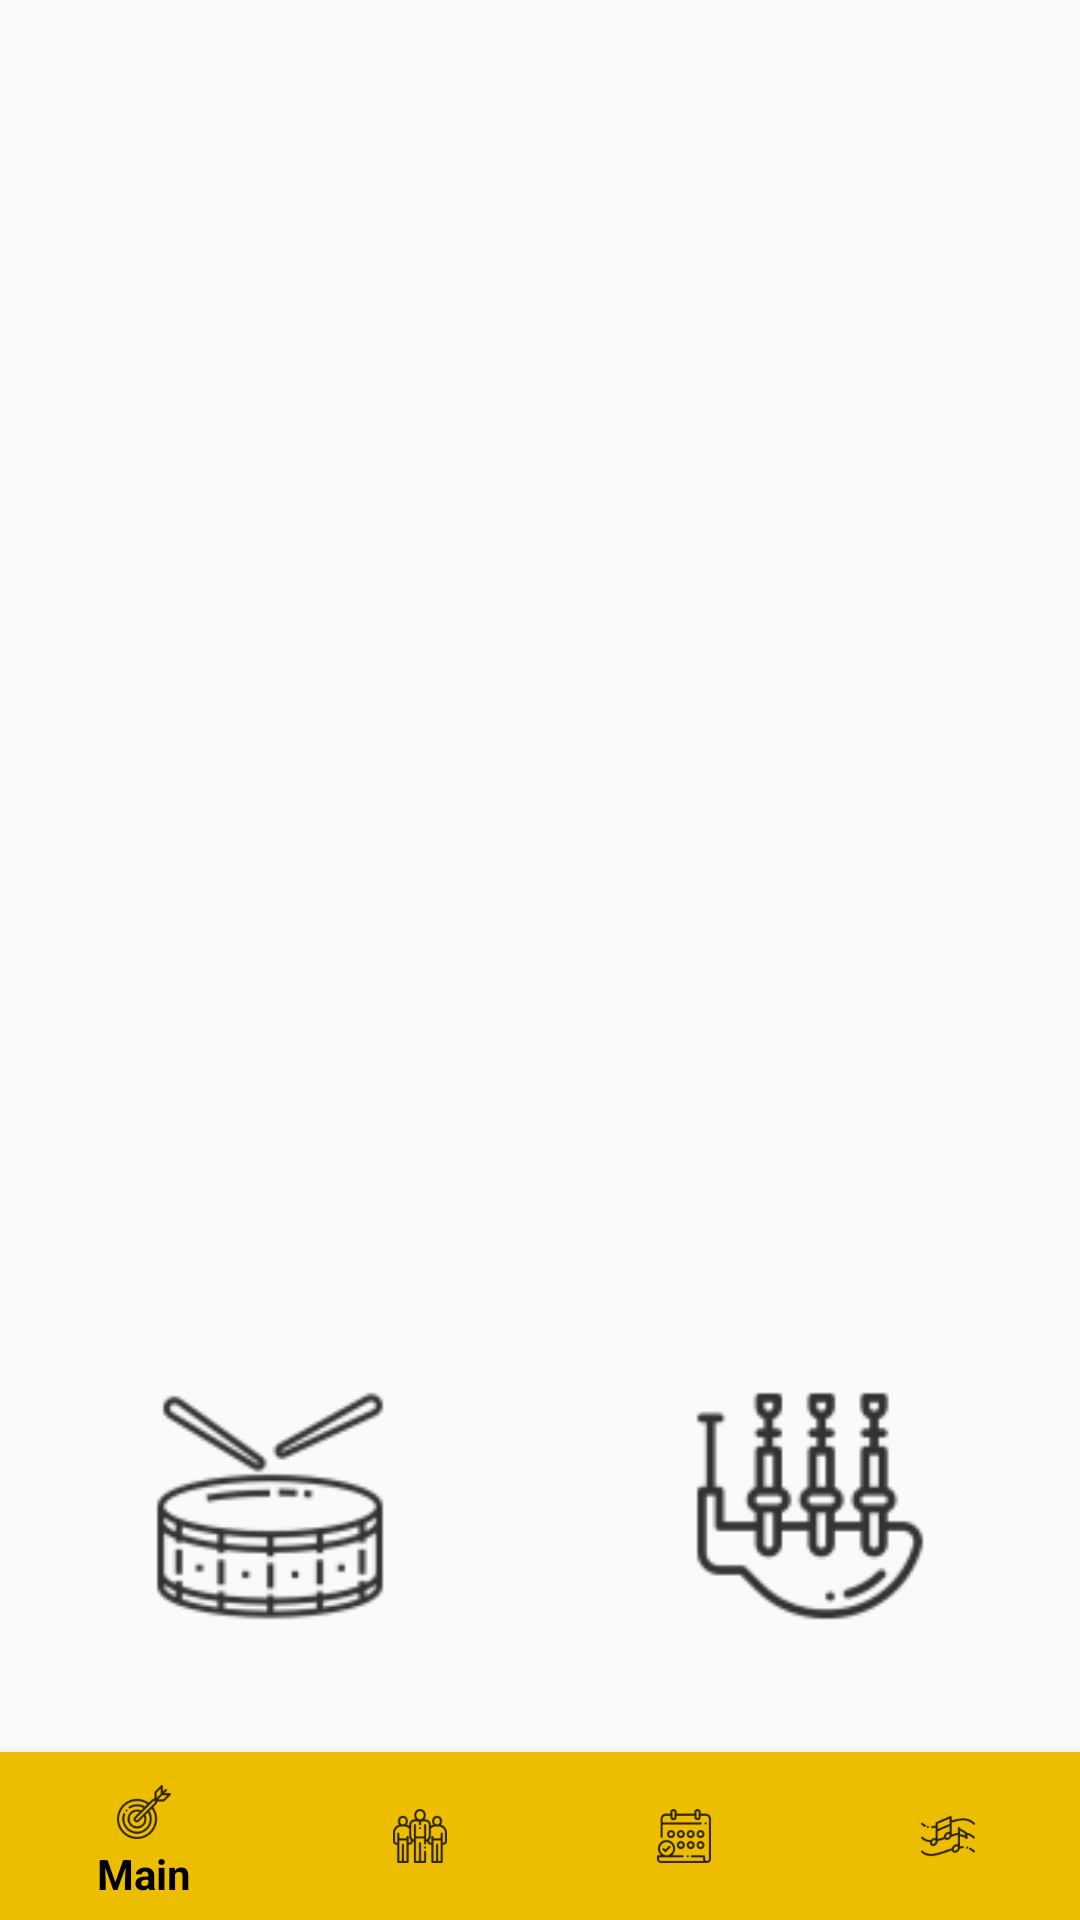

The Android layout XML behind this screen, and the referenced resources:
<!-- AndroidManifest.xml: activity theme AppTheme -->
<!-- res/layout/activity_main.xml -->
<?xml version="1.0" encoding="utf-8"?>
<android.support.constraint.ConstraintLayout xmlns:android="http://schemas.android.com/apk/res/android"
    xmlns:app="http://schemas.android.com/apk/res-auto"
    xmlns:tools="http://schemas.android.com/tools"
    android:layout_width="match_parent"
    android:layout_height="match_parent"
    tools:context=".UI.MainActivity">

    <ImageView
        android:id="@+id/imageView2"
        android:contentDescription="@string/pmh_logo"
        android:layout_width="150dp"
        android:layout_height="150dp"
        android:layout_marginEnd="8dp"
        android:layout_marginStart="8dp"
        android:layout_marginTop="24dp"
        app:layout_constraintEnd_toEndOf="parent"
        app:layout_constraintStart_toStartOf="parent"
        app:layout_constraintTop_toTopOf="parent"
        app:srcCompat="@mipmap/ic_launcher" />

    <TextView
        android:id="@+id/welcomeText"
        android:layout_width="wrap_content"
        android:layout_height="wrap_content"
        android:layout_marginEnd="8dp"
        android:layout_marginStart="8dp"
        android:layout_marginTop="24dp"
        android:textAlignment="center"
        android:textColor="@android:color/black"
        android:textSize="30sp"
        app:layout_constraintEnd_toEndOf="parent"
        app:layout_constraintStart_toStartOf="parent"
        app:layout_constraintTop_toBottomOf="@+id/imageView2" />

    <android.support.design.widget.BottomNavigationView
        android:id="@+id/navigation"
        android:layout_width="match_parent"
        android:layout_height="56dp"
        android:background="@color/colorAccent"
        app:itemIconTint="@android:color/black"
        app:itemTextColor="@android:color/black"
        app:layout_constraintBottom_toBottomOf="parent"
        app:layout_constraintEnd_toEndOf="parent"
        app:layout_constraintHorizontal_bias="0.0"
        app:layout_constraintStart_toStartOf="parent"
        app:menu="@menu/nav_items" />

    <ImageView
        android:id="@+id/imageView3"
        android:layout_width="100dp"
        android:layout_height="100dp"
        android:layout_marginBottom="32dp"
        android:layout_marginEnd="8dp"
        android:layout_marginStart="32dp"
        app:layout_constraintBottom_toTopOf="@+id/navigation"
        app:layout_constraintEnd_toStartOf="@+id/imageView4"
        app:layout_constraintStart_toStartOf="parent"
        app:srcCompat="@drawable/ic_drum" />

    <ImageView
        android:id="@+id/imageView4"
        android:layout_width="100dp"
        android:layout_height="100dp"
        android:layout_marginBottom="32dp"
        android:layout_marginEnd="32dp"
        android:layout_marginStart="64dp"
        app:layout_constraintBottom_toTopOf="@+id/navigation"
        app:layout_constraintEnd_toEndOf="parent"
        app:layout_constraintStart_toEndOf="@+id/imageView3"
        app:srcCompat="@drawable/ic_pipes" />
</android.support.constraint.ConstraintLayout>
<!-- resources referenced by this layout -->
<resources>
  <color name="colorAccent">#edbe00</color>
  <!-- drawable ic_drum: png bitmap (drawable-hdpi, 1313 bytes) -->
  <!-- drawable ic_pipes: png bitmap (drawable-hdpi, 1040 bytes) -->
  <string name="pmh_logo">PMH Logo</string>
  <style name="AppTheme" parent="Theme.AppCompat.Light.NoActionBar">
          
          <item name="colorPrimary">@color/colorPrimary</item>
          <item name="colorPrimaryDark">@android:color/darker_gray</item>
          <item name="colorAccent">@color/colorAccent</item>
          <item name="android:navigationBarColor">@android:color/black</item>
          <item name="colorButtonNormal">@color/colorAccent</item>
          <item name="android:statusBarColor">?android:attr/colorAccent</item>
      </style>
  <color name="colorPrimary">#dedede</color>
</resources>
